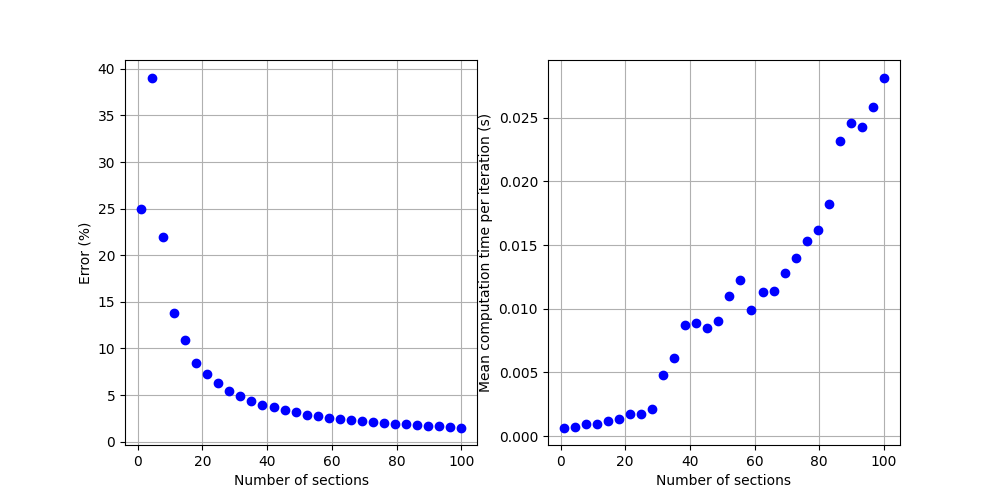

Values plotted in this chart, from the file beside it:
0.0006721549563937717, 0.959941022854481
0.0007313, 0.7799
0.000972, 0.9991
0.000966, 1.103
0.001211, 1.141
0.001371, 1.172
0.001722, 1.188
0.00177, 1.199
0.002132, 1.211
0.004793, 1.218
0.006142, 1.225
0.008735, 1.229
0.008873, 1.233
0.00845, 1.237
0.00904, 1.24
0.01104, 1.243
0.01229, 1.245
0.009868, 1.247
0.01133, 1.249
0.01143, 1.25
0.01281, 1.252
0.014, 1.253
0.01535, 1.254
0.0162, 1.255
0.01821, 1.256
0.02317, 1.257
0.02458, 1.258
0.02426, 1.259
0.02583, 1.26
0.02816, 1.261
